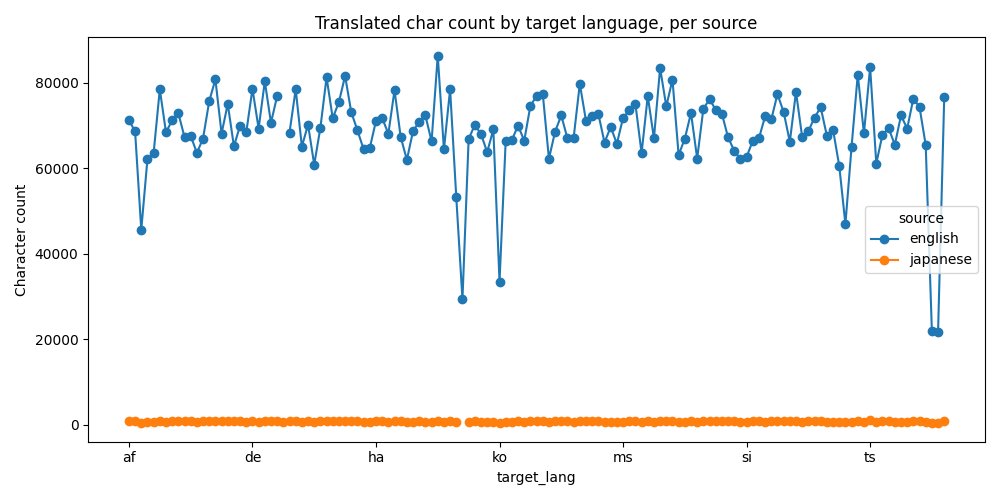

Data behind this chart, as committed beside it:
source, target_lang, char_count
english, af, 71216
english, ak, 68561
english, am, 45543
english, ar, 62109
english, as, 63514
english, ay, 78405
english, az, 68367
english, be, 71157
english, bg, 72830
english, bho, 67250
english, bm, 67559
english, bn, 63533
english, bs, 66903
english, ca, 75641
english, ceb, 80736
english, ckb, 68068
english, co, 74981
english, cs, 65099
english, cy, 69944
english, da, 68367
english, de, 78528
english, doi, 69248
english, dv, 80278
english, ee, 70583
english, el, 76847
english, eo, 68315
english, es, 78413
english, et, 65037
english, eu, 70142
english, fa, 60789
english, fi, 69448
english, fr, 81202
english, fy, 71648
english, ga, 75472
english, gd, 81536
english, gl, 73051
english, gn, 68817
english, gom, 64369
english, gu, 64715
english, ha, 71036
english, haw, 71740
english, hi, 68002
english, hmn, 78206
english, hr, 67271
english, ht, 61923
english, hu, 68653
english, hy, 70805
english, id, 72305
english, ig, 66222
english, ilo, 86276
english, is, 64348
english, it, 78418
english, iw, 53153
english, ja, 29305
english, jw, 66785
english, ka, 70088
english, kk, 67954
english, km, 63725
english, kn, 69025
english, ko, 33412
... 204 more rows
